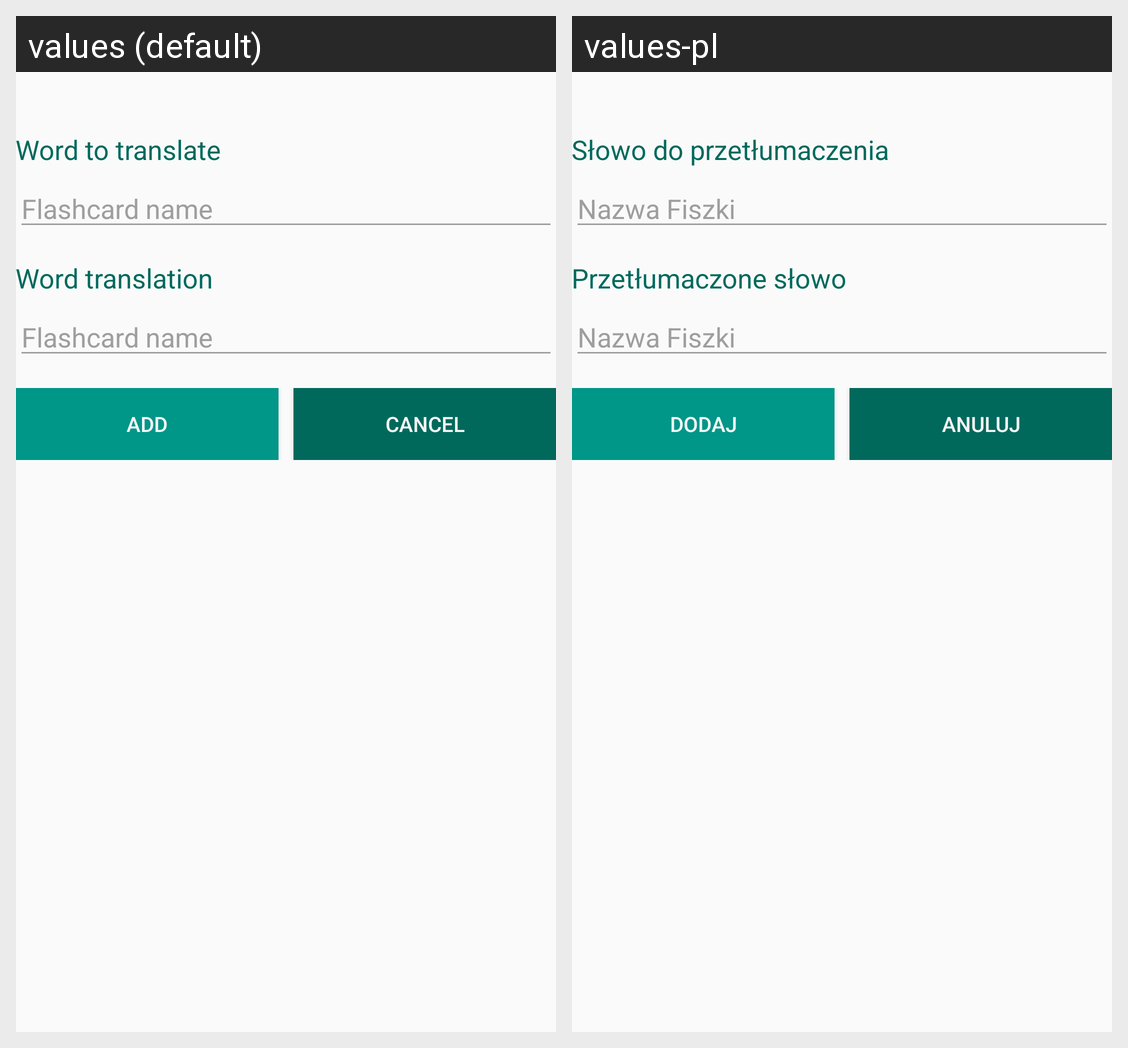

Strings drawn on this Android screen and how each of the app's shown locales translates them:
Android screen res/layout/dialog_add_word.xml rendered under 2 locales, left to right: values (default), values-pl. Device: Nexus 5 (rendered at 1080×1920; each locale shown at half size, 540×960, under a caption strip naming it); theme AppTheme.
Strings drawn on this screen, with the default value and each locale's value (text and hints the layout hard-codes, and strings that could not be matched under every locale, appear in the picture but are not listed):

wordToTranslate
  values: Word to translate
  values-pl: Słowo do przetłumaczenia

flashcardName
  values: Flashcard name
  values-pl: Nazwa Fiszki

wordTranslation
  values: Word translation
  values-pl: Przetłumaczone słowo

add
  values: Add
  values-pl: Dodaj

cancel
  values: Cancel
  values-pl: Anuluj
